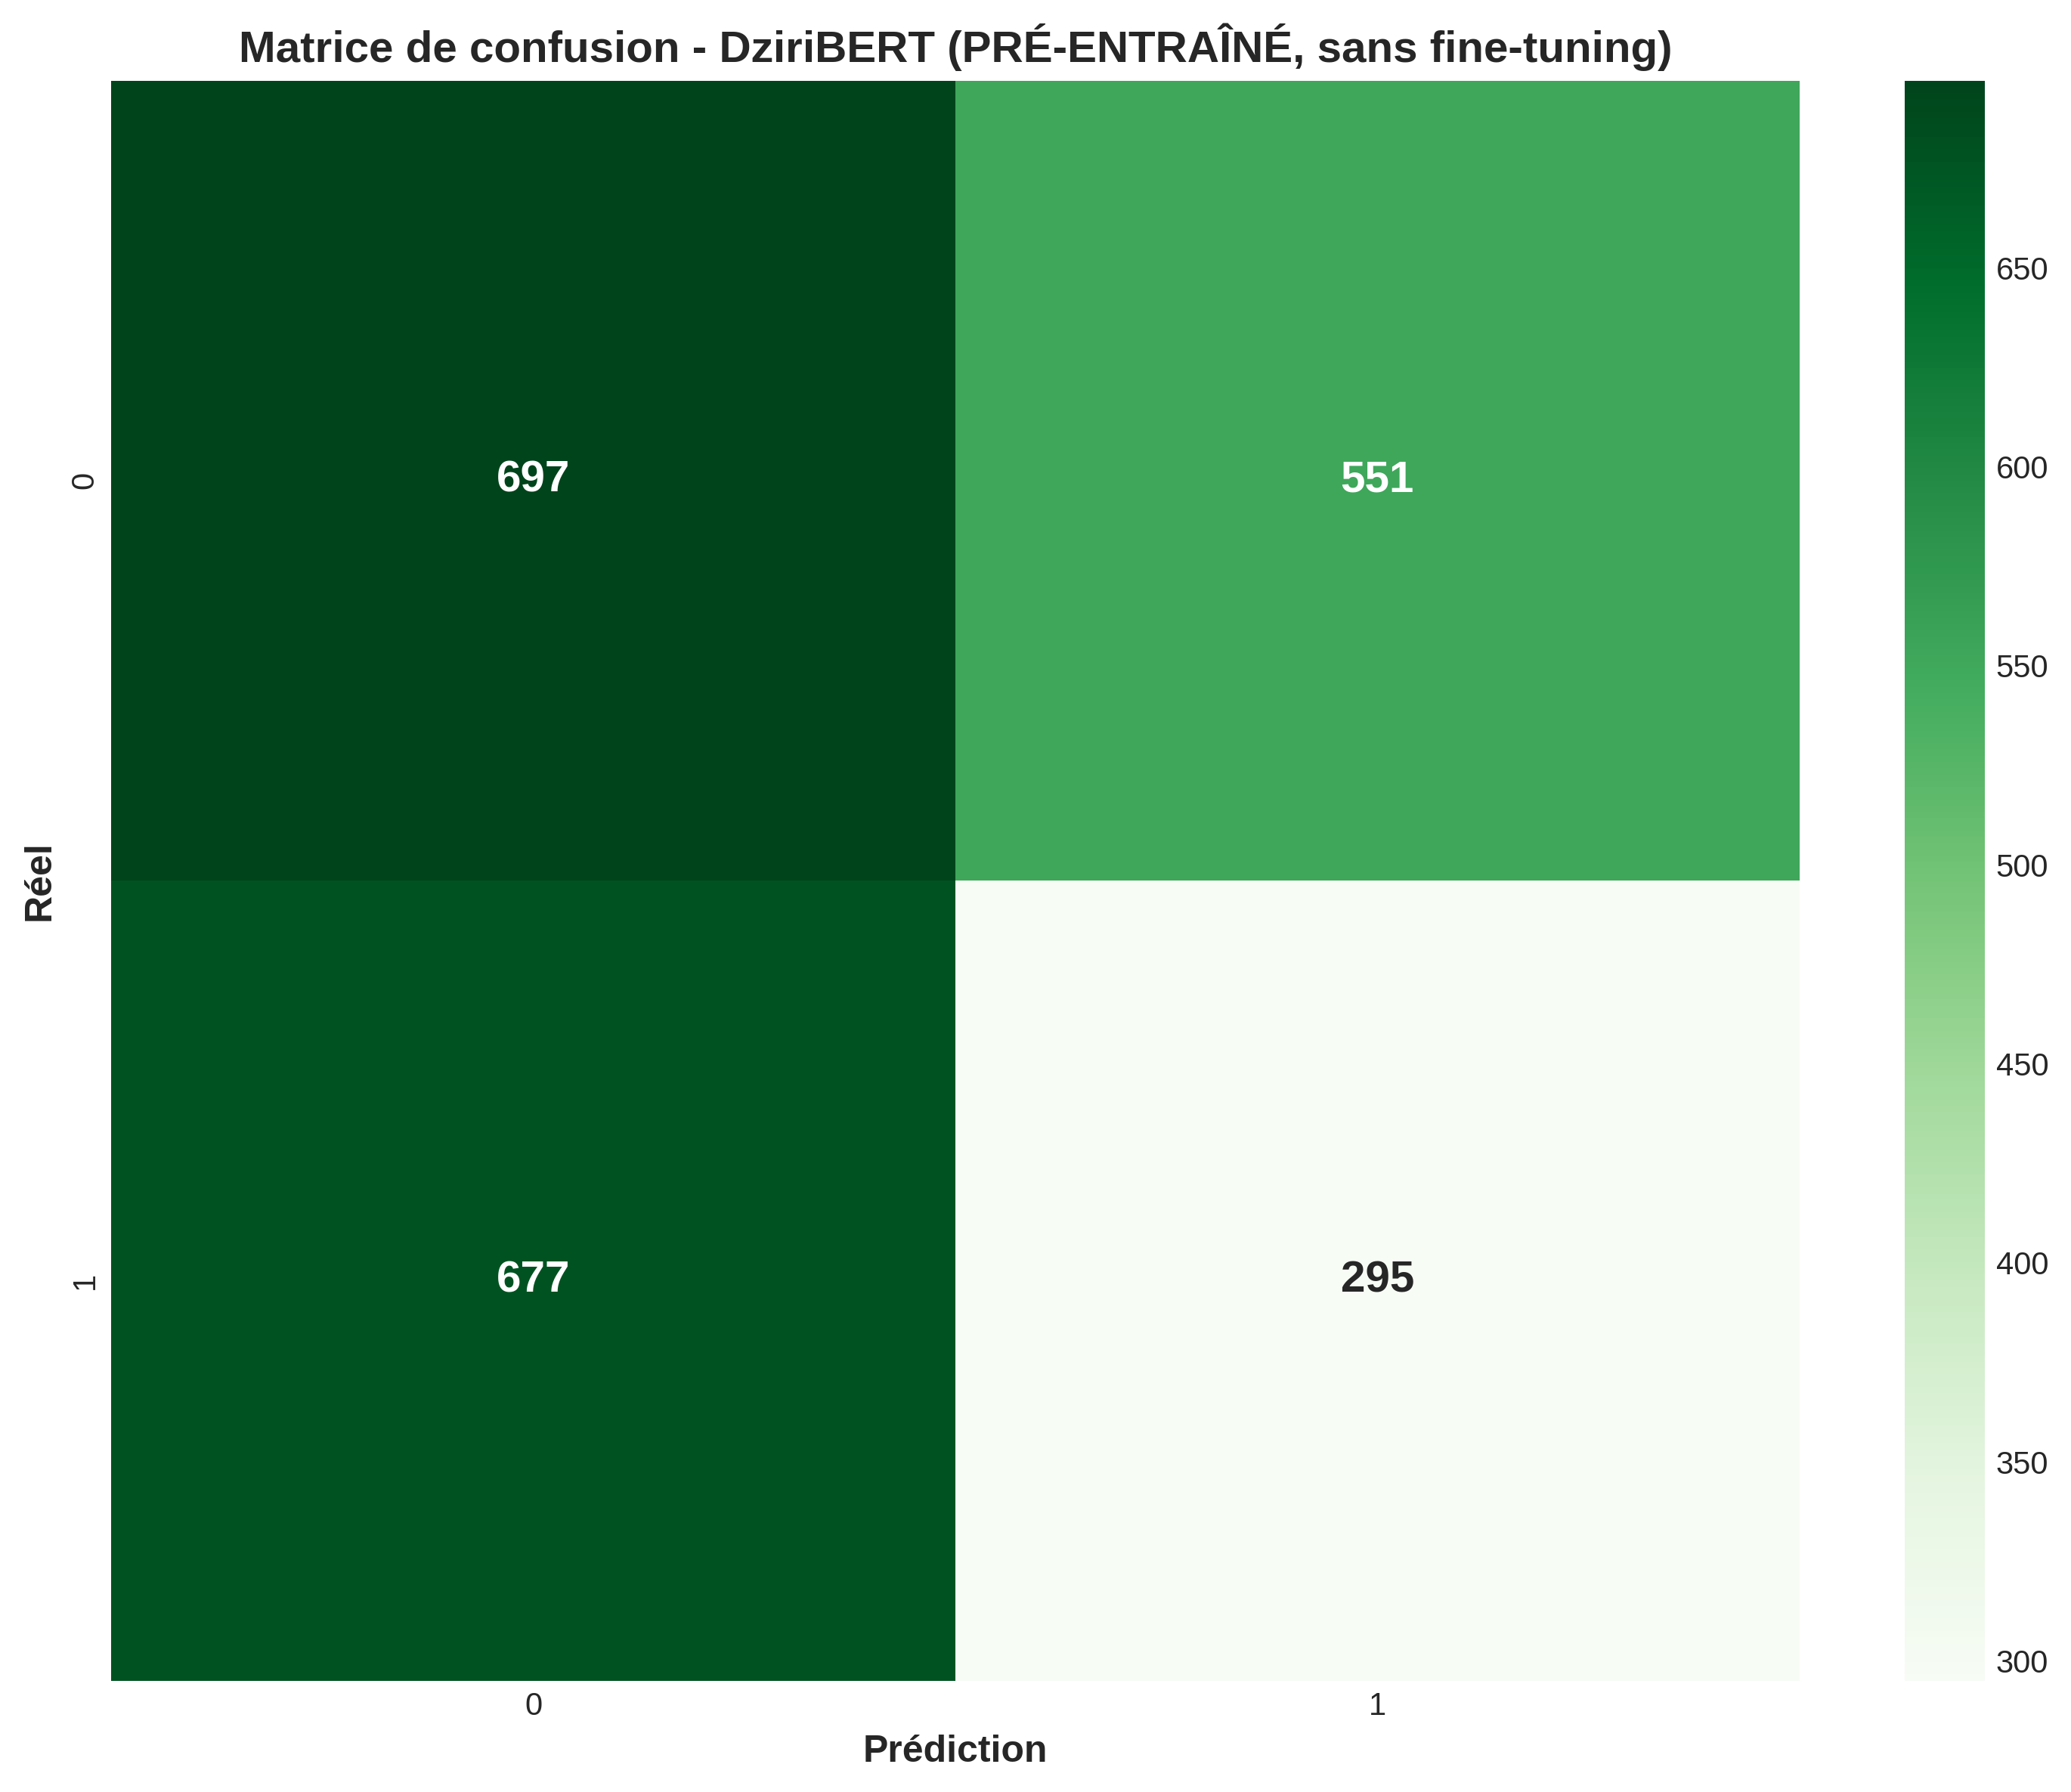

The table this chart was drawn from, first rows:
, 0, 1
0, 697, 551
1, 677, 295
